80-way image classification set "data_small" from GitHub (kmsumanth1/Computer-Vision-Based-Food-Recognition-and-Personalized-Nutrition-Tracking-System); label vocabulary: aloo gobi, aloo methi, aloo mutter, aloo paratha, amritsari kulcha, anda curry, balushahi, banana chips, besan laddu, bhindi masala, biryani, boondi laddu, chaas, chana masala, chapati, chicken pizza, chicken wings, chikki, chivda, chole bhature, dabeli, dal khichdi, dhokla, falooda, fish curry, gajar ka halwa, garlic bread, garlic naan, ghevar, grilled sandwich, gujhia, gulab jamun, hara bhara kabab, idiyappam, idli, jalebi, kaju katli, khakhra, kheer, kulfi, margherita pizza, masala dosa, masala papad, medu vada, misal pav, modak, moong dal halwa, murukku, mysore pak, navratan korma, neer dosa, onion pakoda, palak paneer, paneer masala, paneer pizza, pani puri, paniyaram, papdi chaat, patrode, pav bhaji, pepperoni pizza, phirni, poha, pongal, puri bhaji, rajma chawal, rasgulla, rava dosa, sabudana khichdi, sabudana vada, samosa, seekh kebab, set dosa, sev puri, solkadhi, steamed momo, thali, thukpa, uttapam, vada pav.

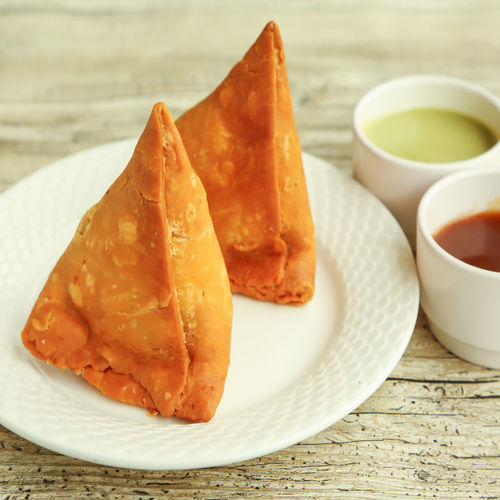
Label: samosa

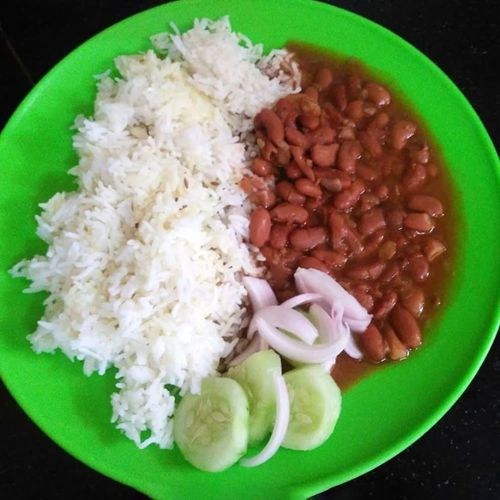
Label: rajma chawal

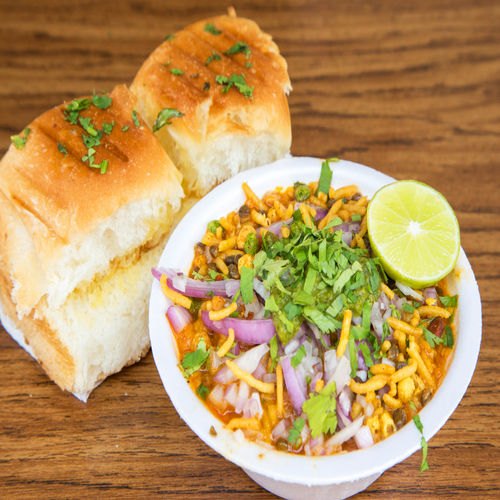
Label: misal pav

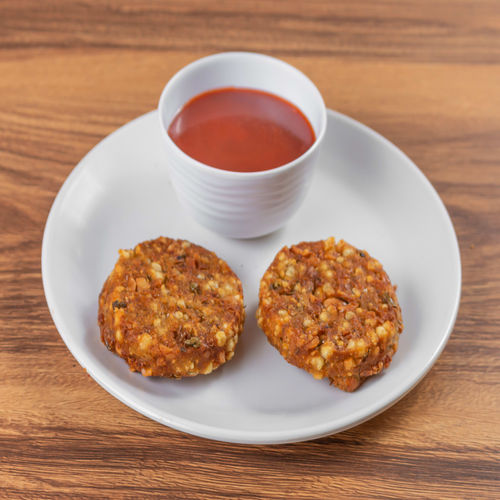
Label: sabudana vada

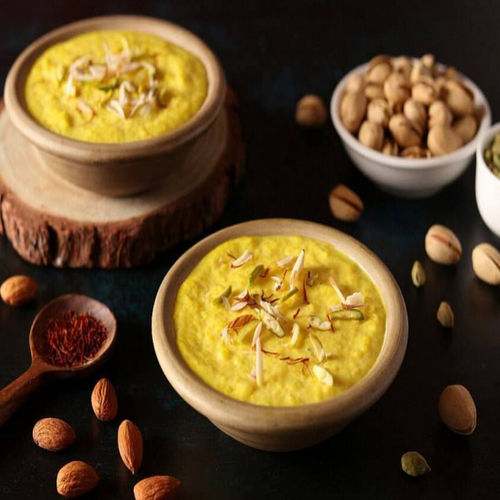
Label: phirni

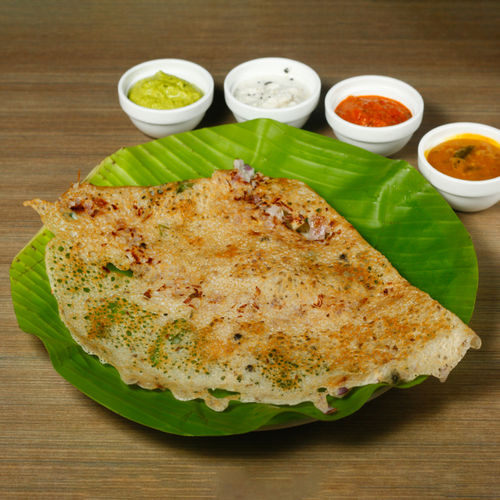
Label: rava dosa
